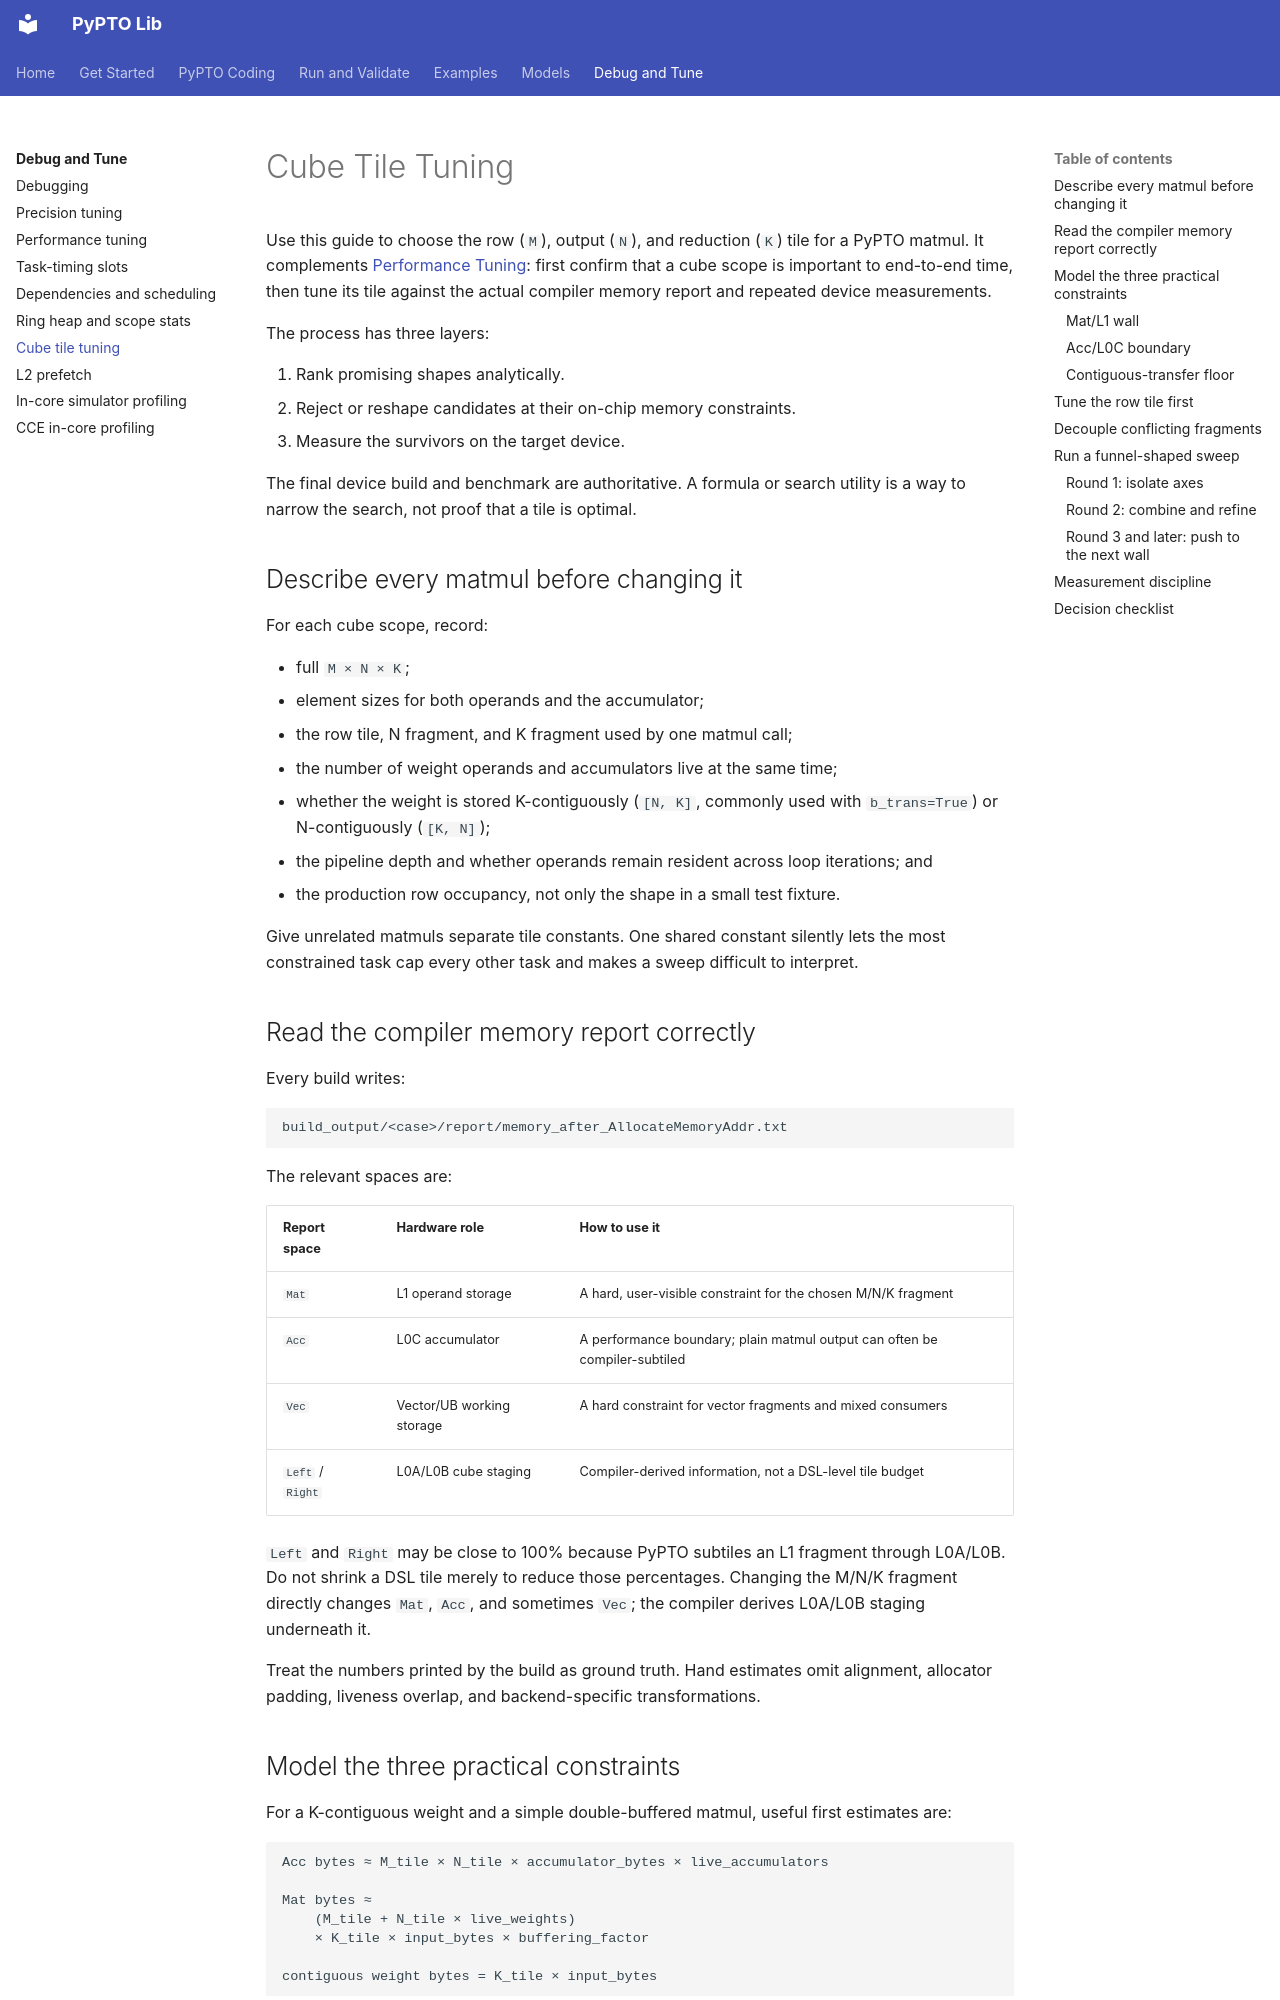

repository: hw-native-sys/pypto-lib · page: debug-and-tune/cube-tile-tuning/index.html · generator: mkdocs

# Cube Tile Tuning

Use this guide to choose the row (`M`), output (`N`), and reduction (`K`) tile
for a PyPTO matmul. It complements [Performance Tuning](performance-tuning.md):
first confirm that a cube scope is important to end-to-end time, then tune its
tile against the actual compiler memory report and repeated device
measurements.

The process has three layers:

1. Rank promising shapes analytically.
2. Reject or reshape candidates at their on-chip memory constraints.
3. Measure the survivors on the target device.

The final device build and benchmark are authoritative. A formula or search
utility is a way to narrow the search, not proof that a tile is optimal.

## Describe every matmul before changing it

For each cube scope, record:

- full `M × N × K`;
- element sizes for both operands and the accumulator;
- the row tile, N fragment, and K fragment used by one matmul call;
- the number of weight operands and accumulators live at the same time;
- whether the weight is stored K-contiguously (`[N, K]`, commonly used with
  `b_trans=True`) or N-contiguously (`[K, N]`);
- the pipeline depth and whether operands remain resident across loop
  iterations; and
- the production row occupancy, not only the shape in a small test fixture.

Give unrelated matmuls separate tile constants. One shared constant silently
lets the most constrained task cap every other task and makes a sweep difficult
to interpret.

## Read the compiler memory report correctly

Every build writes:

```text
build_output/<case>/report/memory_after_AllocateMemoryAddr.txt
```

The relevant spaces are:

| Report space | Hardware role | How to use it |
|--------------|---------------|---------------|
| `Mat` | L1 operand storage | A hard, user-visible constraint for the chosen M/N/K fragment |
| `Acc` | L0C accumulator | A performance boundary; plain matmul output can often be compiler-subtiled |
| `Vec` | Vector/UB working storage | A hard constraint for vector fragments and mixed consumers |
| `Left` / `Right` | L0A/L0B cube staging | Compiler-derived information, not a DSL-level tile budget |

`Left` and `Right` may be close to 100% because PyPTO subtiles an L1 fragment
through L0A/L0B. Do not shrink a DSL tile merely to reduce those percentages.
Changing the M/N/K fragment directly changes `Mat`, `Acc`, and sometimes
`Vec`; the compiler derives L0A/L0B staging underneath it.

Treat the numbers printed by the build as ground truth. Hand estimates omit
alignment, allocator padding, liveness overlap, and backend-specific
transformations.

## Model the three practical constraints

For a K-contiguous weight and a simple double-buffered matmul, useful first
estimates are:

```text
Acc bytes ≈ M_tile × N_tile × accumulator_bytes × live_accumulators

Mat bytes ≈
    (M_tile + N_tile × live_weights)
    × K_tile × input_bytes × buffering_factor

contiguous weight bytes = K_tile × input_bytes
```
